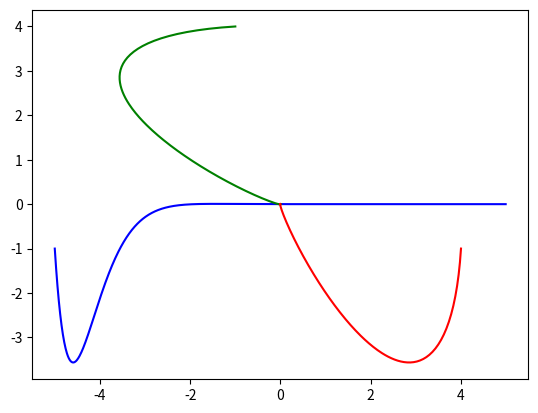

Write the Python code that produced this figure.
import numpy as np
from scipy.integrate import odeint
import matplotlib.pyplot as plt

# Определяем переменную величину
x = np.arange(-5, 5, 0.01)

# Определяем функцию для системы диф. уравнений
def diff_func(tmp, x): # z - изменяемая величина для системы
    y, w = tmp # Указание изменяемых функций, через z
	
    # Первое уравнение системы
    dy_dt = w
    # Второе уравнение системы
    dw_dt = -4 * w - 5 * y
    
    return dy_dt, dw_dt

# Определяем начальные значения и параметры,
# входящие в систему диф. уравнений
y0 = 4
dy0_dt = -1

# Начальное значение изменяемой величины системы
tmp0 = y0, dy0_dt

# Решаем систему диф. уравнений
sol = odeint(diff_func, tmp0, x)

# Строим решение в виде графика
plt.plot(x, sol[:, 1], 'b')
plt.plot(sol[:, 1], sol[:, 0], 'g')
plt.plot(sol[:, 0], sol[:, 1], 'r')
plt.show()